Run: headless pygame with SDL's dummy video driver; simulated clock (each Clock.tick advances the game by its frame time, no real sleeping); random seed 0; keys injected as events and as key.get_pressed() state; no mouse input; restart key R tapped at the start of phases 3 and 4.
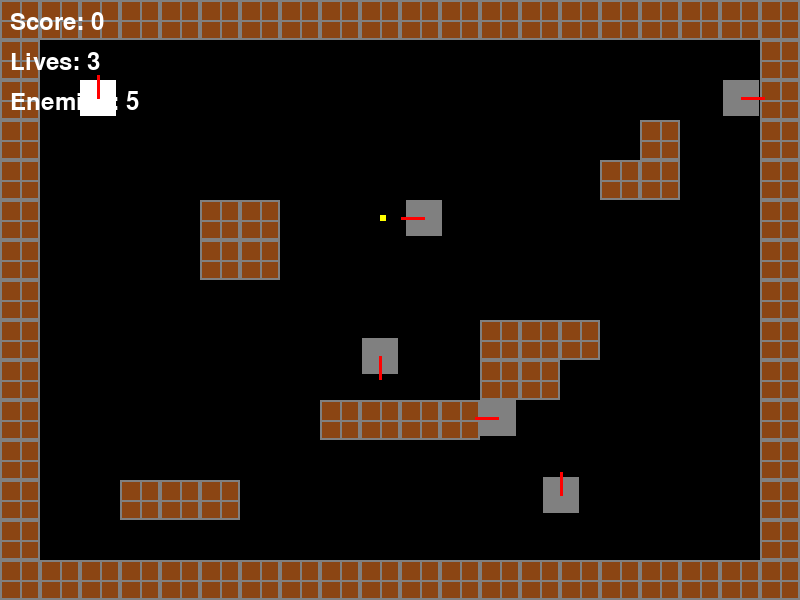
Frame 1 of 4 · flips 1–60 · no input
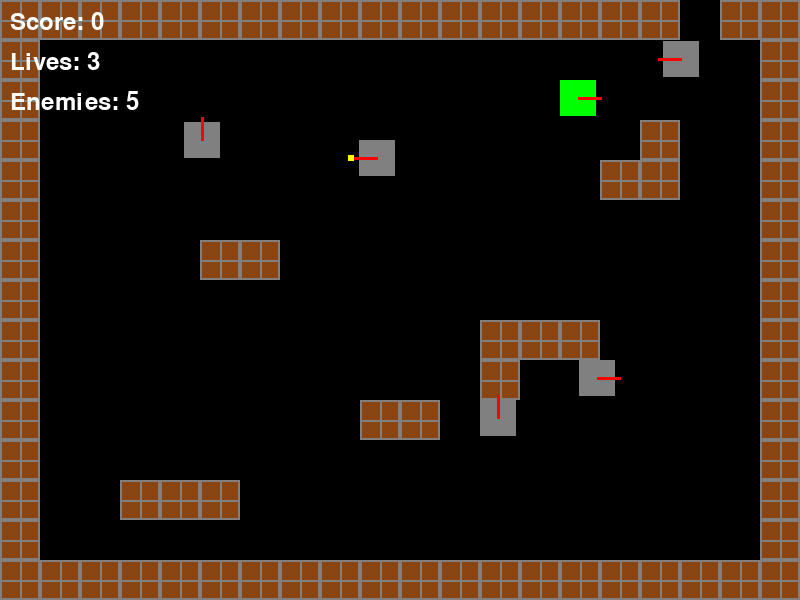
Frame 2 of 4 · flips 61–180 · tapped SPACE, RETURN · held RIGHT (→), D
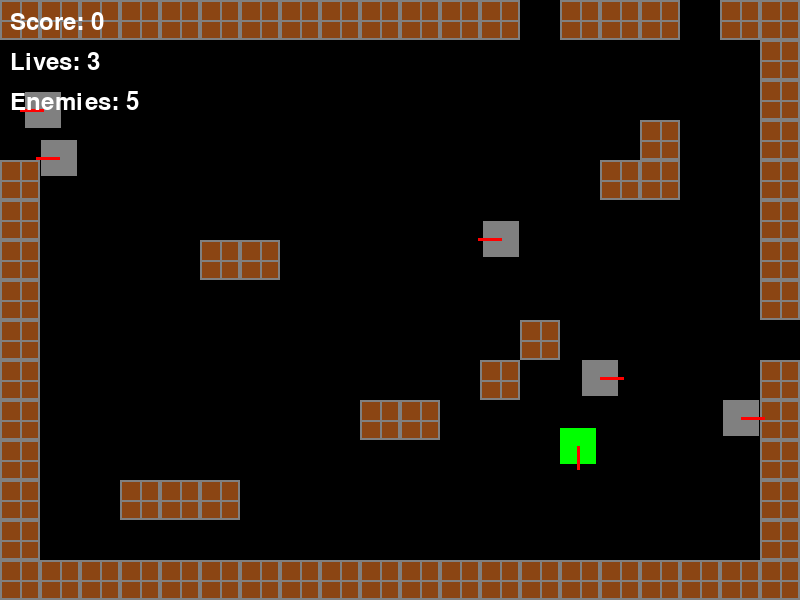
Frame 3 of 4 · flips 181–300 · tapped R · held DOWN (↓), S
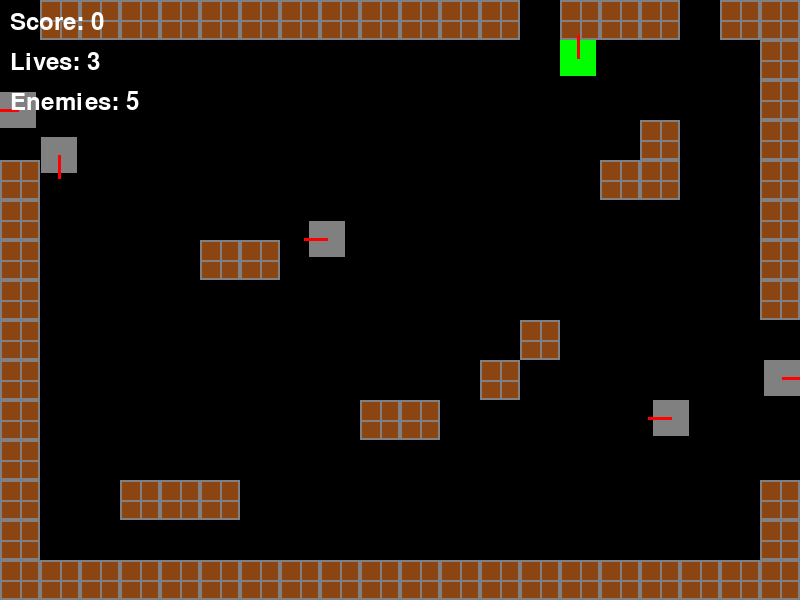
Frame 4 of 4 · flips 301–420 · tapped R · held LEFT (←), A, UP (↑), W

The pygame program that drew these frames:

import pygame
import random
import math

# 初始化Pygame
pygame.init()

# ========== 常量定义 ==========
SCREEN_WIDTH = 800
SCREEN_HEIGHT = 600
GRID_SIZE = 40
MAP_WIDTH = SCREEN_WIDTH // GRID_SIZE  # 20
MAP_HEIGHT = SCREEN_HEIGHT // GRID_SIZE  # 15

# 颜色定义
COLOR_BLACK = (0, 0, 0)
COLOR_WHITE = (255, 255, 255)
COLOR_GREEN = (0, 255, 0)
COLOR_RED = (255, 0, 0)
COLOR_YELLOW = (255, 255, 0)
COLOR_GRAY = (128, 128, 128)
COLOR_BROWN = (139, 69, 19)
COLOR_BLUE = (0, 0, 255)

# 方向常量
DIR_UP = 0
DIR_RIGHT = 1
DIR_DOWN = 2
DIR_LEFT = 3

# 游戏设置
PLAYER_SPEED = 4
ENEMY_SPEED = 3
BULLET_SPEED = 8
PLAYER_SHOOT_DELAY = 15  # 帧数冷却
ENEMY_SHOOT_DELAY = 60
PLAYER_LIVES = 3
INVINCIBLE_FRAMES = 90  # 无敌帧数

# 地图砖块类型
TILE_EMPTY = 0
TILE_BRICK = 1

# ========== 辅助函数 ==========
def direction_to_vector(direction):
    """将方向转换为移动向量"""
    if direction == DIR_UP:
        return (0, -1)
    elif direction == DIR_RIGHT:
        return (1, 0)
    elif direction == DIR_DOWN:
        return (0, 1)
    elif direction == DIR_LEFT:
        return (-1, 0)

# ========== 子弹类 ==========
class Bullet(pygame.sprite.Sprite):
    def __init__(self, x, y, direction, owner):
        super().__init__()
        self.image = pygame.Surface((6, 6))
        self.image.fill(COLOR_YELLOW)
        self.rect = self.image.get_rect(center=(x, y))
        self.direction = direction
        self.speed = BULLET_SPEED
        self.owner = owner  # 发射者，用于避免误伤
        self.damage = 1

    def update(self):
        # 移动
        dx, dy = direction_to_vector(self.direction)
        self.rect.x += dx * self.speed
        self.rect.y += dy * self.speed

        # 超出屏幕则销毁
        if (self.rect.right < 0 or self.rect.left > SCREEN_WIDTH or
                self.rect.bottom < 0 or self.rect.top > SCREEN_HEIGHT):
            self.kill()

# ========== 坦克基类 ==========
class Tank(pygame.sprite.Sprite):
    def __init__(self, x, y, color, speed, shoot_delay):
        super().__init__()
        self.image = pygame.Surface((GRID_SIZE - 4, GRID_SIZE - 4))
        self.image.fill(color)
        self.rect = self.image.get_rect(topleft=(x, y))
        self.direction = DIR_UP
        self.speed = speed
        self.shoot_cooldown = 0
        self.shoot_delay = shoot_delay
        self.alive = True
        self.color = color

    def shoot(self, bullet_group):
        """发射子弹"""
        if self.shoot_cooldown <= 0:
            center_x = self.rect.centerx
            center_y = self.rect.centery
            # 根据方向调整子弹生成位置，使其从炮口发出
            offset = 20
            if self.direction == DIR_UP:
                bullet = Bullet(center_x, self.rect.top, self.direction, self)
            elif self.direction == DIR_DOWN:
                bullet = Bullet(center_x, self.rect.bottom, self.direction, self)
            elif self.direction == DIR_LEFT:
                bullet = Bullet(self.rect.left, center_y, self.direction, self)
            elif self.direction == DIR_RIGHT:
                bullet = Bullet(self.rect.right, center_y, self.direction, self)
            bullet_group.add(bullet)
            self.shoot_cooldown = self.shoot_delay

    def update_cooldown(self):
        if self.shoot_cooldown > 0:
            self.shoot_cooldown -= 1

    def move(self, walls, all_tanks):
        """移动坦克，考虑墙壁和其他坦克碰撞"""
        dx, dy = direction_to_vector(self.direction)
        new_x = self.rect.x + dx * self.speed
        new_y = self.rect.y + dy * self.speed
        original_pos = self.rect.topleft
        self.rect.topleft = (new_x, new_y)

        # 边界碰撞
        if self.rect.left < 0:
            self.rect.left = 0
        if self.rect.right > SCREEN_WIDTH:
            self.rect.right = SCREEN_WIDTH
        if self.rect.top < 0:
            self.rect.top = 0
        if self.rect.bottom > SCREEN_HEIGHT:
            self.rect.bottom = SCREEN_HEIGHT

        # 墙壁碰撞
        if self.collide_with_walls(walls):
            self.rect.topleft = original_pos

        # 坦克之间碰撞
        for other in all_tanks:
            if other != self and self.rect.colliderect(other.rect):
                self.rect.topleft = original_pos
                break

    def collide_with_walls(self, walls):
        """检测是否与墙壁碰撞"""
        for wall in walls:
            if self.rect.colliderect(wall.rect):
                return True
        return False

    def draw(self, screen):
        """绘制坦克及炮管"""
        screen.blit(self.image, self.rect)
        # 绘制炮管
        center = self.rect.center
        length = 15
        if self.direction == DIR_UP:
            end = (center[0], self.rect.top - 5)
        elif self.direction == DIR_DOWN:
            end = (center[0], self.rect.bottom + 5)
        elif self.direction == DIR_LEFT:
            end = (self.rect.left - 5, center[1])
        else:  # RIGHT
            end = (self.rect.right + 5, center[1])
        pygame.draw.line(screen, COLOR_RED, center, end, 3)

# ========== 玩家坦克 ==========
class PlayerTank(Tank):
    def __init__(self, x, y):
        super().__init__(x, y, COLOR_GREEN, PLAYER_SPEED, PLAYER_SHOOT_DELAY)
        self.lives = PLAYER_LIVES
        self.invincible = 0  # 无敌倒计时
        self.respawn_pos = (x, y)

    def update(self, keys, bullet_group, walls, enemies):
        """更新玩家状态"""
        self.update_cooldown()
        if self.invincible > 0:
            self.invincible -= 1
            # 无敌闪烁效果
            if self.invincible // 5 % 2 == 0:
                self.image.fill(COLOR_WHITE)
            else:
                self.image.fill(self.color)
        else:
            self.image.fill(self.color)

        # 控制移动
        if keys[pygame.K_UP]:
            self.direction = DIR_UP
            self.move(walls, list(enemies) + [self])
        elif keys[pygame.K_DOWN]:
            self.direction = DIR_DOWN
            self.move(walls, list(enemies) + [self])
        elif keys[pygame.K_LEFT]:
            self.direction = DIR_LEFT
            self.move(walls, list(enemies) + [self])
        elif keys[pygame.K_RIGHT]:
            self.direction = DIR_RIGHT
            self.move(walls, list(enemies) + [self])

        # 射击
        if keys[pygame.K_SPACE]:
            self.shoot(bullet_group)

    def hit(self):
        """玩家被击中"""
        if self.invincible <= 0 and self.alive:
            self.lives -= 1
            if self.lives <= 0:
                self.alive = False
                self.kill()
            else:
                # 重置位置并进入无敌状态
                self.rect.topleft = self.respawn_pos
                self.invincible = INVINCIBLE_FRAMES

# ========== 敌方坦克 ==========
class EnemyTank(Tank):
    def __init__(self, x, y):
        super().__init__(x, y, COLOR_GRAY, ENEMY_SPEED, ENEMY_SHOOT_DELAY)
        self.direction = random.choice([DIR_UP, DIR_DOWN, DIR_LEFT, DIR_RIGHT])
        self.change_dir_timer = random.randint(30, 90)
        self.ai_timer = 0

    def update(self, bullet_group, walls, all_tanks):
        """更新敌方坦克AI"""
        self.update_cooldown()
        self.ai_timer += 1

        # 定时改变方向
        if self.ai_timer >= self.change_dir_timer:
            self.direction = random.choice([DIR_UP, DIR_DOWN, DIR_LEFT, DIR_RIGHT])
            self.ai_timer = 0
            self.change_dir_timer = random.randint(30, 90)

        # 移动
        self.move(walls, all_tanks)

        # 随机射击
        if random.randint(1, 60) == 1:
            self.shoot(bullet_group)

# ========== 墙壁砖块 ==========
class Wall(pygame.sprite.Sprite):
    def __init__(self, x, y, tile_type):
        super().__init__()
        self.tile_type = tile_type
        if tile_type == TILE_BRICK:
            self.image = pygame.Surface((GRID_SIZE, GRID_SIZE))
            self.image.fill(COLOR_BROWN)
            # 绘制砖纹
            pygame.draw.rect(self.image, COLOR_GRAY, (0, 0, GRID_SIZE, GRID_SIZE), 2)
            pygame.draw.line(self.image, COLOR_GRAY, (GRID_SIZE//2, 0), (GRID_SIZE//2, GRID_SIZE), 2)
            pygame.draw.line(self.image, COLOR_GRAY, (0, GRID_SIZE//2), (GRID_SIZE, GRID_SIZE//2), 2)
        else:
            # 预留其他类型
            self.image = pygame.Surface((GRID_SIZE, GRID_SIZE))
            self.image.fill(COLOR_BLACK)
        self.rect = self.image.get_rect(topleft=(x, y))

# ========== 地图类 ==========
class GameMap:
    def __init__(self):
        self.walls = pygame.sprite.Group()
        self.map_data = [[TILE_EMPTY for _ in range(MAP_WIDTH)] for _ in range(MAP_HEIGHT)]
        self.create_map()

    def create_map(self):
        """创建初始地图（砖墙边界和障碍物）"""
        # 边界墙体
        for x in range(MAP_WIDTH):
            self.add_wall(x, 0, TILE_BRICK)  # 上边界
            self.add_wall(x, MAP_HEIGHT - 1, TILE_BRICK)  # 下边界
        for y in range(1, MAP_HEIGHT - 1):
            self.add_wall(0, y, TILE_BRICK)  # 左边界
            self.add_wall(MAP_WIDTH - 1, y, TILE_BRICK)  # 右边界

        # 内部障碍物（几个砖墙块）
        obstacles = [
            (5, 5), (5, 6), (6, 5), (6, 6),
            (12, 8), (13, 8), (14, 8), (12, 9), (13, 9),
            (8, 10), (9, 10), (10, 10), (11, 10),
            (3, 12), (4, 12), (5, 12),
            (15, 3), (15, 4), (16, 3), (16, 4)
        ]
        for x, y in obstacles:
            if 0 < x < MAP_WIDTH-1 and 0 < y < MAP_HEIGHT-1:
                self.add_wall(x, y, TILE_BRICK)

    def add_wall(self, grid_x, grid_y, tile_type):
        """添加墙体"""
        if 0 <= grid_x < MAP_WIDTH and 0 <= grid_y < MAP_HEIGHT:
            self.map_data[grid_y][grid_x] = tile_type
            wall = Wall(grid_x * GRID_SIZE, grid_y * GRID_SIZE, tile_type)
            self.walls.add(wall)

    def remove_wall(self, grid_x, grid_y):
        """移除墙体"""
        if 0 <= grid_x < MAP_WIDTH and 0 <= grid_y < MAP_HEIGHT:
            if self.map_data[grid_y][grid_x] != TILE_EMPTY:
                self.map_data[grid_y][grid_x] = TILE_EMPTY
                # 从精灵组中移除对应墙体
                for wall in self.walls:
                    if wall.rect.x == grid_x * GRID_SIZE and wall.rect.y == grid_y * GRID_SIZE:
                        wall.kill()
                        break

    def draw(self, screen):
        self.walls.draw(screen)

    def check_bullet_collision(self, bullet):
        """子弹与墙体碰撞检测并处理"""
        # 计算子弹影响的网格区域
        grid_x = bullet.rect.centerx // GRID_SIZE
        grid_y = bullet.rect.centery // GRID_SIZE
        # 检查周围几个网格
        for dx in [-1, 0, 1]:
            for dy in [-1, 0, 1]:
                nx, ny = grid_x + dx, grid_y + dy
                if 0 <= nx < MAP_WIDTH and 0 <= ny < MAP_HEIGHT:
                    if self.map_data[ny][nx] == TILE_BRICK:
                        # 破坏砖墙
                        self.remove_wall(nx, ny)
                        bullet.kill()
                        return True
        return False

# ========== 游戏主类 ==========
class TankGame:
    def __init__(self):
        self.screen = pygame.display.set_mode((SCREEN_WIDTH, SCREEN_HEIGHT))
        pygame.display.set_caption("坦克大战")
        self.clock = pygame.time.Clock()
        self.running = True
        self.font = pygame.font.Font(None, 36)
        self.small_font = pygame.font.Font(None, 24)
        self.reset_game()

    def reset_game(self):
        """重置游戏状态"""
        # 创建地图
        self.game_map = GameMap()
        
        # 玩家坦克
        self.player = PlayerTank(GRID_SIZE * 2, GRID_SIZE * 2)
        self.player_group = pygame.sprite.Group(self.player)
        
        # 敌方坦克
        self.enemies = pygame.sprite.Group()
        enemy_positions = [(GRID_SIZE * 15, GRID_SIZE * 2),
                           (GRID_SIZE * 10, GRID_SIZE * 5),
                           (GRID_SIZE * 12, GRID_SIZE * 10),
                           (GRID_SIZE * 5, GRID_SIZE * 8),
                           (GRID_SIZE * 18, GRID_SIZE * 12)]
        for pos in enemy_positions:
            enemy = EnemyTank(pos[0], pos[1])
            self.enemies.add(enemy)
        
        # 子弹组
        self.bullets = pygame.sprite.Group()
        
        # 游戏状态
        self.score = 0
        self.game_over = False
        self.victory = False
        
        # 无敌重生闪烁初始化
        if self.player:
            self.player.invincible = INVINCIBLE_FRAMES

    def handle_events(self):
        """处理输入事件"""
        for event in pygame.event.get():
            if event.type == pygame.QUIT:
                self.running = False
            elif event.type == pygame.KEYDOWN:
                if self.game_over and event.key == pygame.K_r:
                    self.reset_game()
                elif self.victory and event.key == pygame.K_r:
                    self.reset_game()

    def update(self):
        """更新游戏逻辑"""
        if self.game_over or self.victory:
            return
        
        keys = pygame.key.get_pressed()
        
        # 更新玩家
        self.player.update(keys, self.bullets, self.game_map.walls, self.enemies)
        
        # 更新敌方坦克
        all_tanks = list(self.enemies.sprites()) + [self.player] if self.player.alive else list(self.enemies.sprites())
        for enemy in self.enemies:
            enemy.update(self.bullets, self.game_map.walls, all_tanks)
        
        # 更新子弹
        self.bullets.update()
        
        # 子弹与墙壁碰撞
        for bullet in self.bullets:
            self.game_map.check_bullet_collision(bullet)
        
        # 子弹与坦克碰撞
        # 玩家子弹击中敌方
        player_bullets = [b for b in self.bullets if b.owner == self.player]
        for bullet in player_bullets:
            hit_enemies = pygame.sprite.spritecollide(bullet, self.enemies, False)
            for enemy in hit_enemies:
                enemy.kill()
                bullet.kill()
                self.score += 100
                break
        
        # 敌方子弹击中玩家
        enemy_bullets = [b for b in self.bullets if b.owner != self.player]
        for bullet in enemy_bullets:
            if self.player.alive and bullet.rect.colliderect(self.player.rect):
                self.player.hit()
                bullet.kill()
                if not self.player.alive:
                    self.game_over = True
                break
        
        # 玩家与敌方坦克碰撞伤害（碰撞即损失生命，避免重叠）
        if self.player.alive:
            collided_enemies = pygame.sprite.spritecollide(self.player, self.enemies, False)
            if collided_enemies:
                self.player.hit()
                # 把敌方坦克弹开
                for enemy in collided_enemies:
                    # 反向推开
                    if self.player.rect.centerx < enemy.rect.centerx:
                        enemy.rect.x += 20
                    else:
                        enemy.rect.x -= 20
                    if self.player.rect.centery < enemy.rect.centery:
                        enemy.rect.y += 20
                    else:
                        enemy.rect.y -= 20
                if not self.player.alive:
                    self.game_over = True
        
        # 检查胜利条件
        if len(self.enemies) == 0:
            self.victory = True

    def draw(self):
        """渲染画面"""
        self.screen.fill(COLOR_BLACK)
        
        # 绘制地图
        self.game_map.draw(self.screen)
        
        # 绘制坦克
        if self.player.alive:
            self.player.draw(self.screen)
        self.enemies.draw(self.screen)
        for enemy in self.enemies:
            enemy.draw(self.screen)
        
        # 绘制子弹
        for bullet in self.bullets:
            self.screen.blit(bullet.image, bullet.rect)
        
        # 绘制UI信息
        score_text = self.font.render(f"Score: {self.score}", True, COLOR_WHITE)
        self.screen.blit(score_text, (10, 10))
        
        lives_text = self.font.render(f"Lives: {self.player.lives}", True, COLOR_WHITE)
        self.screen.blit(lives_text, (10, 50))
        
        enemies_text = self.font.render(f"Enemies: {len(self.enemies)}", True, COLOR_WHITE)
        self.screen.blit(enemies_text, (10, 90))
        
        # 游戏结束或胜利画面
        if self.game_over:
            over_text = self.font.render("GAME OVER! Press R to restart", True, COLOR_RED)
            text_rect = over_text.get_rect(center=(SCREEN_WIDTH//2, SCREEN_HEIGHT//2))
            self.screen.blit(over_text, text_rect)
        elif self.victory:
            win_text = self.font.render("VICTORY! Press R to restart", True, COLOR_GREEN)
            text_rect = win_text.get_rect(center=(SCREEN_WIDTH//2, SCREEN_HEIGHT//2))
            self.screen.blit(win_text, text_rect)
        
        pygame.display.flip()

    def run(self):
        """主循环"""
        while self.running:
            self.handle_events()
            self.update()
            self.draw()
            self.clock.tick(60)
        pygame.quit()

# ========== 程序入口 ==========
if __name__ == "__main__":
    game = TankGame()
    game.run()
